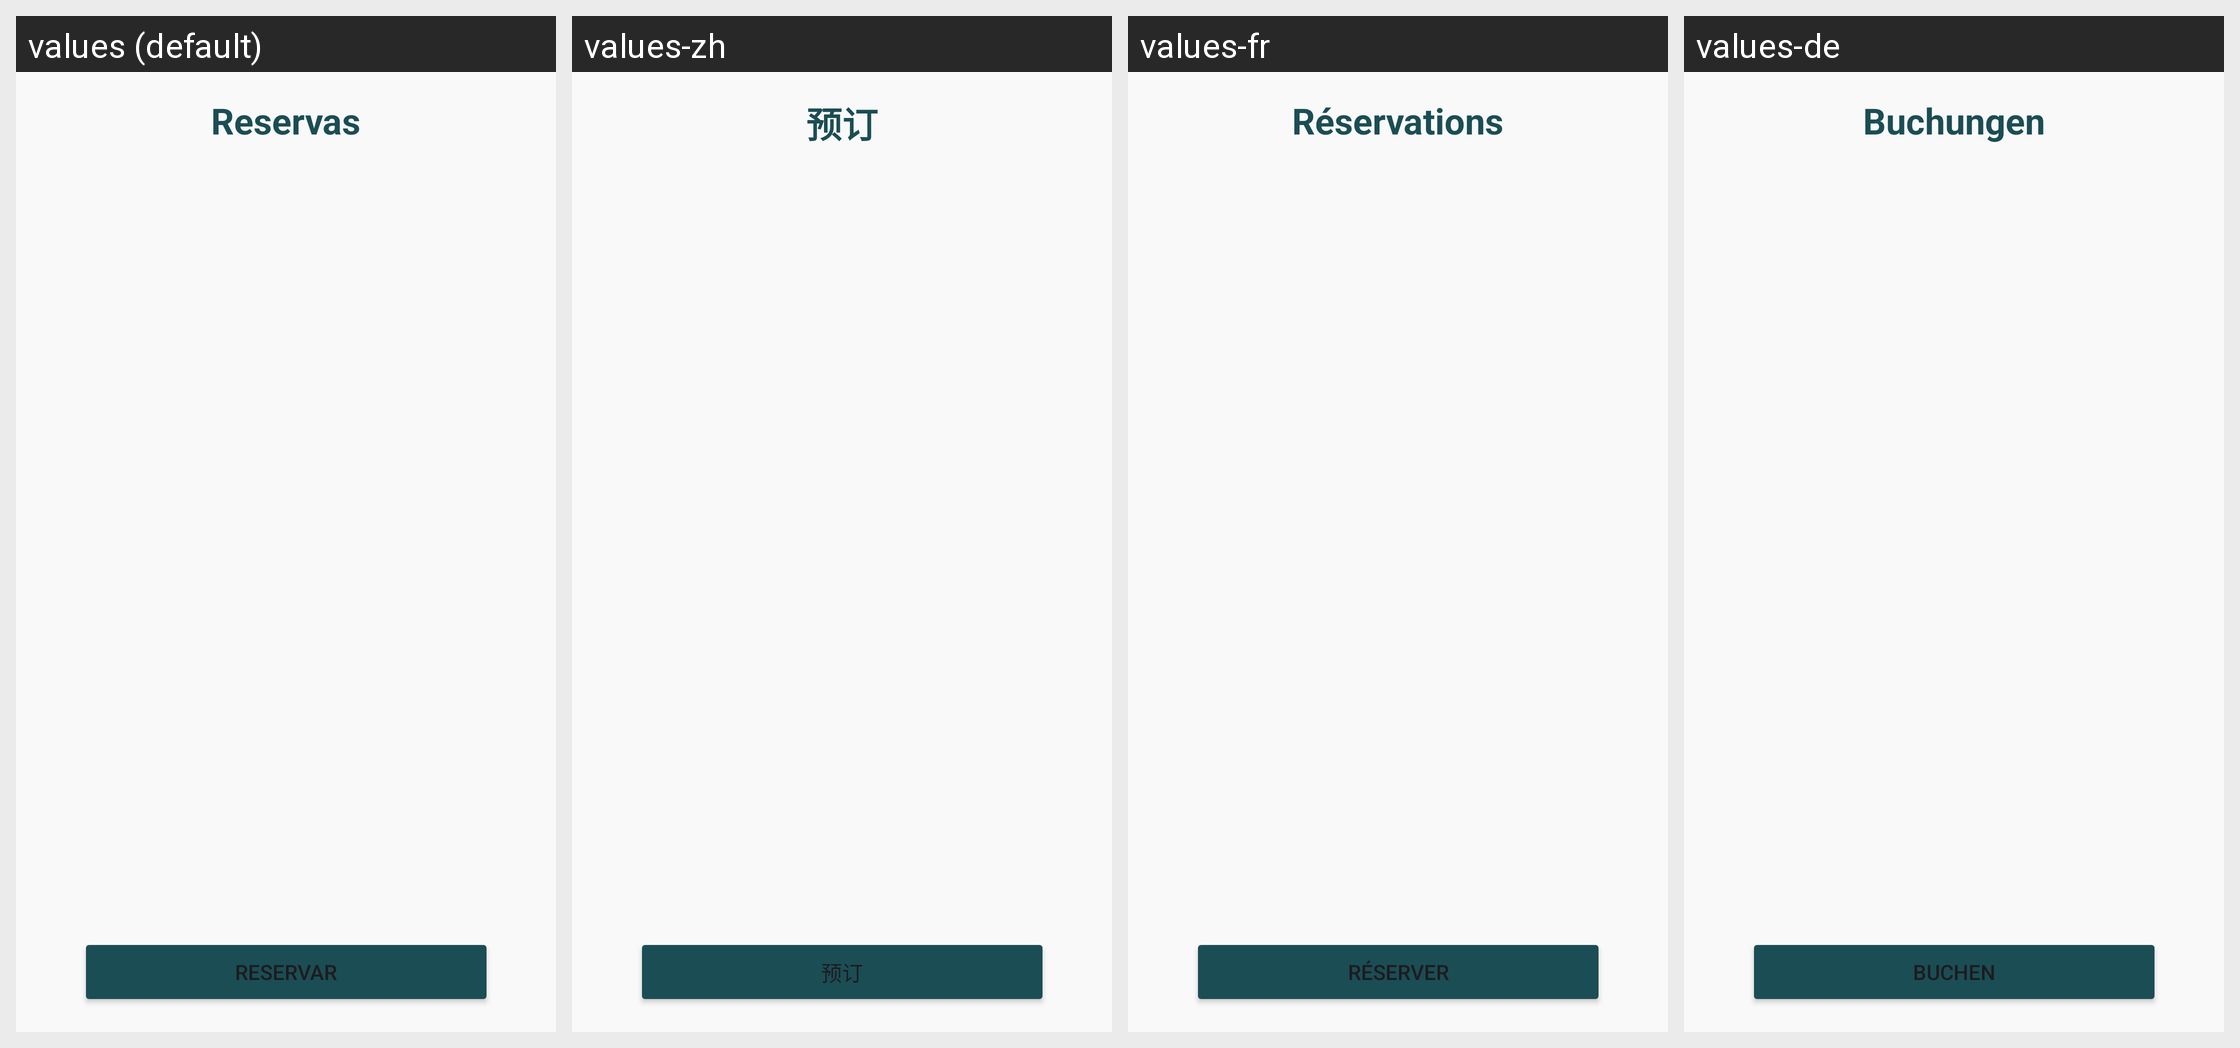

Locale-by-locale string values for the Android screen shown in this grid:
Android screen res/layout/fragment_reservas.xml rendered under 4 locales, left to right: values (default), values-zh, values-fr, values-de. Device: Nexus 5 (rendered at 1080×1920; each locale shown at half size, 540×960, under a caption strip naming it); theme Theme.AlmondiRes.
Other locales in the repository, not shown: values-en.
Strings drawn on this screen, with the default value and each locale's value (text and hints the layout hard-codes, and strings that could not be matched under every locale, appear in the picture but are not listed):

nav_reservas
  values: Reservas
  values-zh: 预订
  values-fr: Réservations
  values-de: Buchungen

reservar
  values: Reservar
  values-zh: 预订
  values-fr: Réserver
  values-de: Buchen
